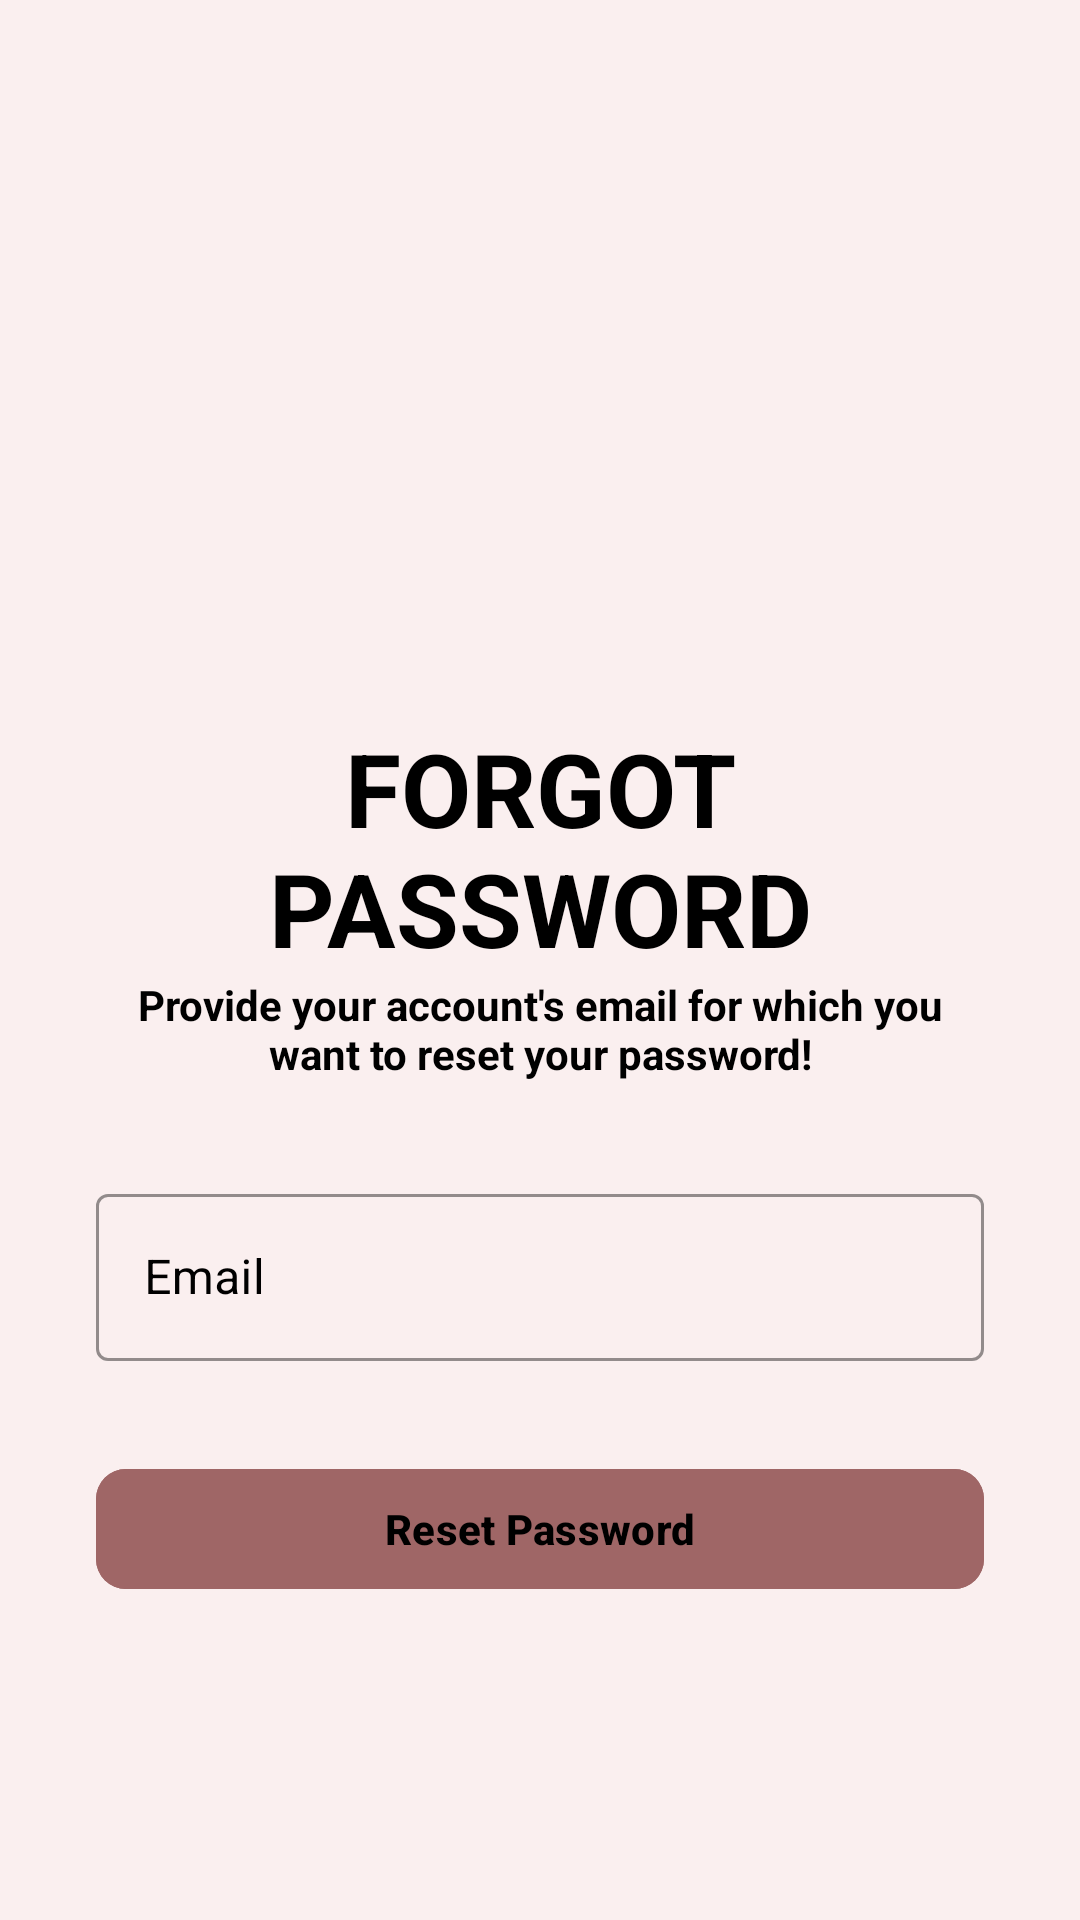

The Android layout XML behind this screen, and the referenced resources:
<!-- AndroidManifest.xml: application theme Theme.HOMEMATE -->
<!-- res/layout/activity_forgot_password.xml -->
<?xml version="1.0" encoding="utf-8"?>
<ScrollView xmlns:android="http://schemas.android.com/apk/res/android"
    xmlns:app="http://schemas.android.com/apk/res-auto"
    xmlns:tools="http://schemas.android.com/tools"
    android:layout_width="match_parent"
    android:layout_height="match_parent"
    android:background="@color/peach"
    android:scrollbars="none">

    <LinearLayout
        android:layout_width="match_parent"
        android:layout_height="wrap_content"
        android:layout_marginStart="32dp"
        android:layout_marginEnd="32dp"
        android:orientation="vertical">

        <androidx.constraintlayout.widget.ConstraintLayout
            android:layout_width="match_parent"
            android:layout_height="wrap_content"
            android:layout_marginTop="32dp"/>

        <ImageView
            android:layout_width="90dp"
            android:layout_height="90dp"
            android:layout_gravity="center"
            android:layout_marginTop="100dp"
            android:src="@drawable/lock"
            app:layout_constraintBottom_toBottomOf="parent"
            app:layout_constraintEnd_toEndOf="parent"
            app:layout_constraintTop_toTopOf="parent" />

        <TextView
            android:id="@+id/textView4"
            android:layout_width="match_parent"
            android:layout_height="wrap_content"
            android:layout_marginTop="18dp"
            android:text="Forgot Password"
            android:textAlignment="center"
            android:textAllCaps="true"
            android:textColor="@color/black"
            android:textSize="34sp"
            android:textStyle="bold" />

        <TextView
            android:id="@+id/viewExpYear"
            android:layout_width="match_parent"
            android:layout_height="wrap_content"
            android:text="Provide your account's email for which you want to reset your password!"
            android:textAlignment="center"
            android:textColor="@color/black"
            android:textSize="14sp"
            android:textStyle="bold" />

        <com.google.android.material.textfield.TextInputLayout
            android:id="@+id/txtLayoutEmail"
            style="@style/Widget.MaterialComponents.TextInputLayout.OutlinedBox"
            android:layout_width="match_parent"
            android:layout_height="wrap_content"
            android:layout_marginTop="32dp"
            android:hint="Email"
            android:textColorHint="@color/black"
            app:boxStrokeColor="@color/black">

            <com.google.android.material.textfield.TextInputEditText
                android:id="@+id/edtForgotPasswordEmail"
                android:layout_width="match_parent"
                android:layout_height="wrap_content"
                android:textColor="@color/black"
                android:inputType="textEmailAddress"
                android:singleLine="true" />

        </com.google.android.material.textfield.TextInputLayout>

        <FrameLayout
            android:layout_width="match_parent"
            android:layout_height="wrap_content"
            android:layout_marginTop="32dp">

            <ProgressBar
                android:id="@+id/forgetPasswordProgressbar"
                android:layout_width="50dp"
                android:layout_height="50dp"
                android:layout_gravity="center_horizontal"
                android:visibility="invisible" />

            <com.google.android.material.button.MaterialButton
                android:id="@+id/btnReset"
                android:layout_width="match_parent"
                android:layout_height="wrap_content"
                android:backgroundTint="#9F6666"
                android:paddingStart="20dp"
                android:paddingTop="10dp"
                android:paddingEnd="20dp"
                android:paddingBottom="10dp"
                android:textColor="@color/black"
                android:textStyle="bold"
                android:text="Reset Password"
                app:cornerRadius="10dp"
                app:icon="@drawable/reload"
                app:iconTint="@color/black"
                app:iconGravity="textStart"/>

        </FrameLayout>

    </LinearLayout>

</ScrollView>
<!-- resources referenced by this layout -->
<resources>
  <color name="black">#FF000000</color>
  <color name="peach">#FAEFEF</color>
  <style name="Theme.HOMEMATE" parent="Base.Theme.HOMEMATE" />
  <style name="Base.Theme.HOMEMATE" parent="Theme.Material3.DayNight.NoActionBar">
          
          
      </style>
</resources>
